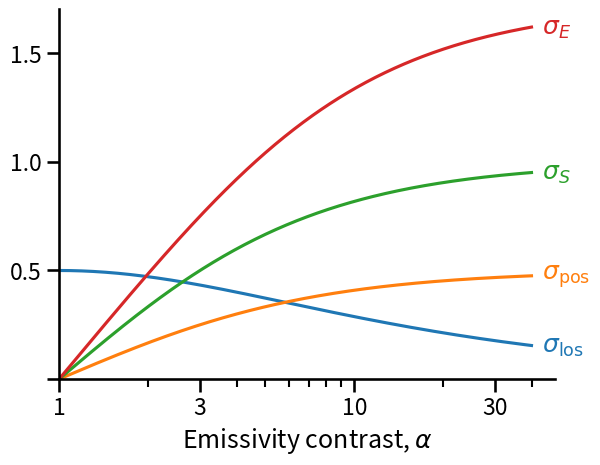

The script that saved this image:
from matplotlib import pyplot as plt
import seaborn as sns
import numpy as np

figfile = "bright-to-vel-fluct.pdf"
sns.set_context("talk")
sns.set_color_codes()
fig, ax = plt.subplots()

alpha = np.logspace(0.0, 1.6, 500)

def plot_and_label(ax, x, y, label, pad="  "):
    [line] = ax.plot(x, y)
    ax.text(x[-1], y[-1], pad + label,
            color=line.get_color(), ha="left", va="center",
            )

plot_and_label(
    ax,
    alpha,
    np.sqrt(alpha)  / (1 + alpha),
    label=r"$\sigma_{\mathrm{los}}$",
)
plot_and_label(
    ax,
    alpha,
    0.5 * np.abs(alpha - 1)  / (1 + alpha),
    label=r"$\sigma_{\mathrm{pos}}$",
)
plot_and_label(
    ax,
    alpha,
    np.abs(alpha - 1)  / (1 + alpha),
    label=r"$\sigma_S$",
)
gamma = alpha + 1/alpha
plot_and_label(
    ax,
    alpha,
    np.sqrt(3 * gamma ** 2 - 4 * (1 + gamma)) / (2 + gamma),
    label=r"$\sigma_E$",
)
ax.set(
    xscale="log",
    xlabel=r"Emissivity contrast, $\alpha$",
)
ax.set_xticks([1, 3, 10, 30])
ax.set_xticklabels(["1", "3", "10", "30"])
ax.set_xlim(1, None)
ax.set_yticks([0.0, 0.5, 1.0, 1.5])
ax.set_yticklabels(["", "0.5", "1.0", "1.5"])
ax.set_ylim(0, None)
sns.despine()
fig.savefig(figfile, bbox_inches="tight")

print(figfile, end="")
